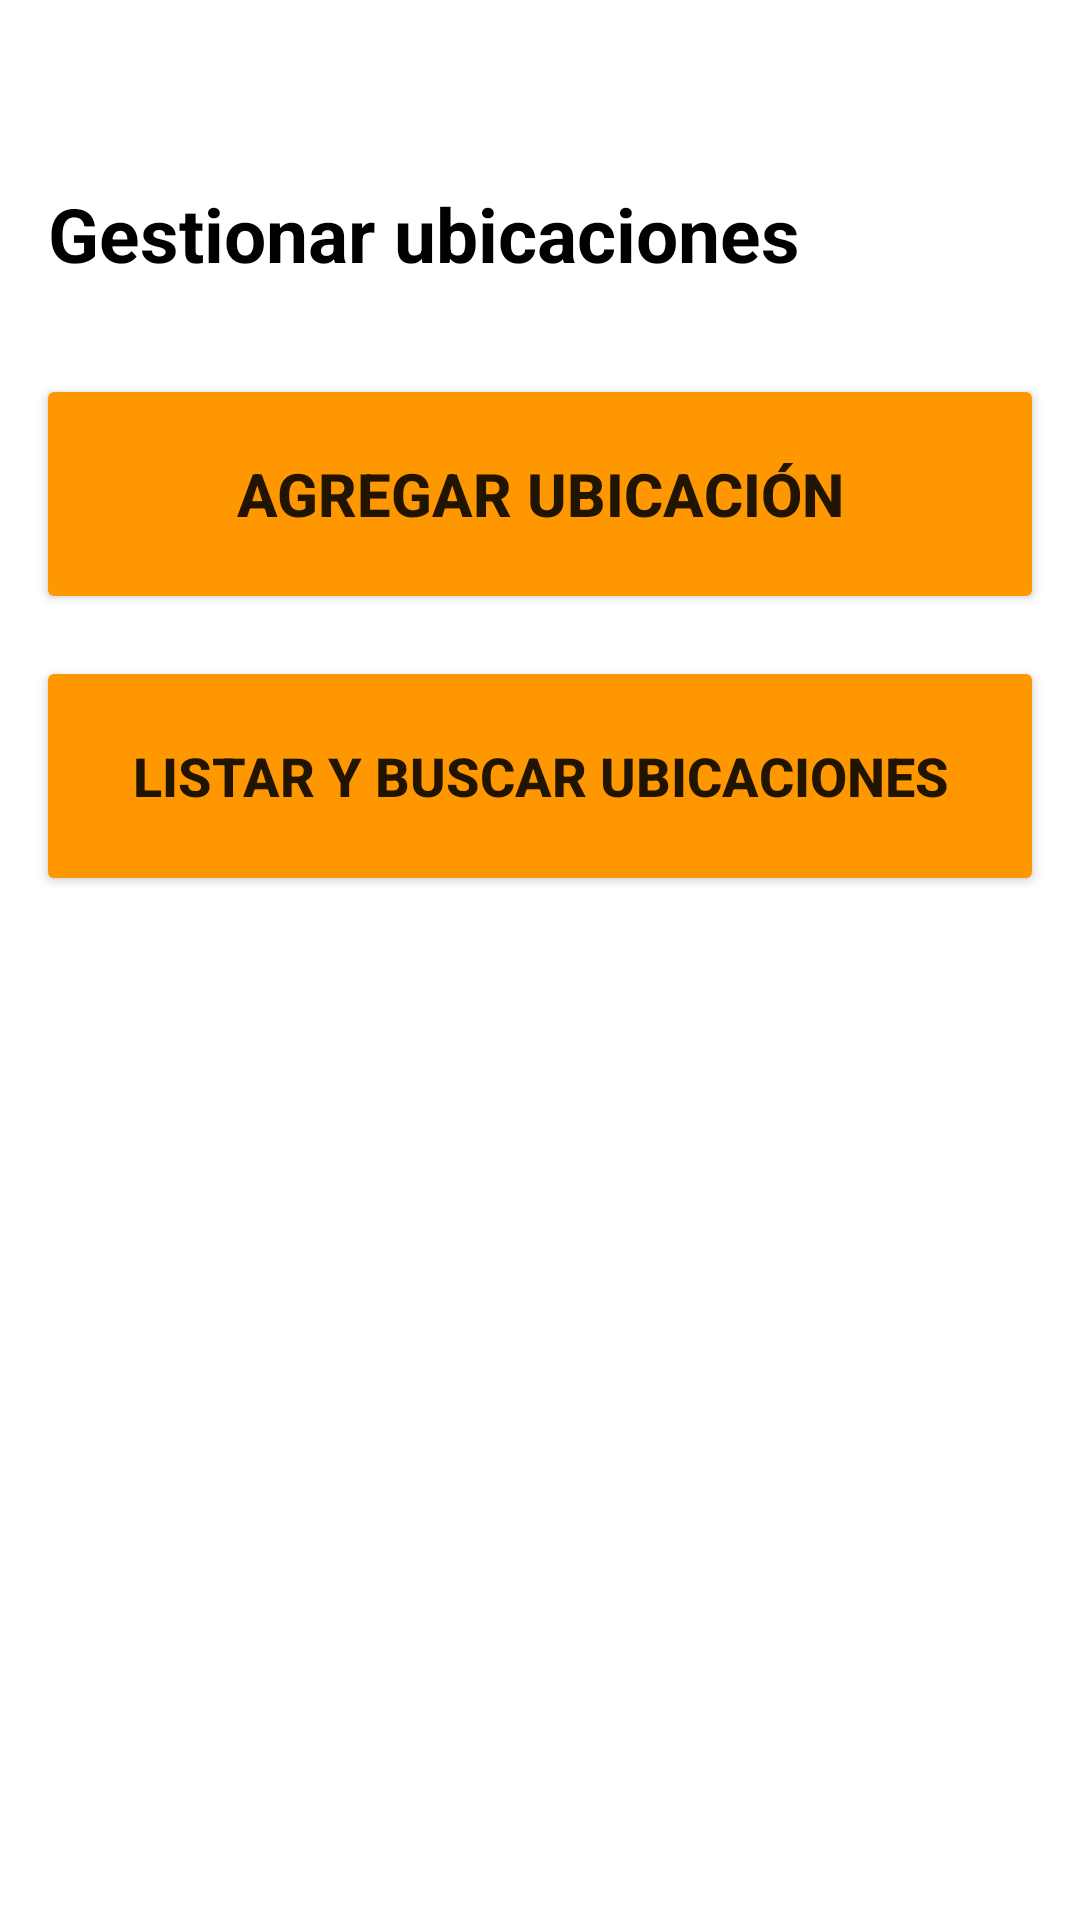

The Android layout XML behind this screen, and the referenced resources:
<!-- AndroidManifest.xml: application theme Theme.MonitorApp -->
<!-- res/layout/activity_ubicaciones.xml -->
<?xml version="1.0" encoding="utf-8"?>
<RelativeLayout xmlns:android="http://schemas.android.com/apk/res/android"
    xmlns:app="http://schemas.android.com/apk/res-auto"
    xmlns:tools="http://schemas.android.com/tools"
    android:id="@+id/main"
    android:layout_width="match_parent"
    android:layout_height="match_parent"
    tools:viewBindingIgnore="true"
    tools:context=".UbicacionesActivity">

    <TextView
        android:id="@+id/tituloSeccionUbicacionesTextView2"
        android:layout_width="match_parent"
        android:layout_height="wrap_content"
        android:layout_below="@+id/textViewBlankSpace"
        android:layout_alignParentStart="true"
        android:layout_alignParentEnd="true"
        android:layout_margin="8sp"
        android:layout_marginStart="11dp"
        android:layout_marginTop="-37dp"
        android:layout_marginEnd="5dp"
        android:layout_marginBottom="8sp"
        android:padding="8sp"
        android:text="@string/gestionarUbicacionesTituloTextView"
        android:textColor="@color/black"
        android:textSize="25sp"
        android:textStyle="bold" />

    <TextView
        android:id="@+id/textViewBlankSpace"
        android:layout_width="300dp"
        android:layout_height="wrap_content"
        android:layout_alignParentStart="true"
        android:layout_alignParentTop="true"
        android:layout_alignParentEnd="true"
        android:layout_marginStart="54dp"
        android:layout_marginTop="26dp"
        android:layout_marginEnd="54dp"
        android:text="" />

    <Button
        android:id="@+id/agregarUbicacionButton"
        android:layout_width="360dp"
        android:layout_height="80dp"
        android:layout_below="@+id/tituloSeccionUbicacionesTextView2"
        android:layout_alignParentStart="true"
        android:layout_alignParentEnd="true"
        android:layout_marginStart="12dp"
        android:layout_marginLeft="8sp"
        android:layout_marginTop="14dp"
        android:layout_marginEnd="12dp"
        android:layout_marginRight="8sp"
        android:backgroundTint="@color/orange"
        android:padding="14sp"
        android:text="@string/agregarUbicacionButtonText"
        android:textSize="20sp"
        android:textStyle="bold"
        app:icon="@drawable/baseline_add_24" />

    <Button
        android:id="@+id/listarUbicacionesButton"
        android:layout_width="360dp"
        android:layout_height="80dp"
        android:layout_below="@+id/agregarUbicacionButton"
        android:layout_alignParentStart="true"
        android:layout_alignParentEnd="true"
        android:layout_marginStart="12dp"
        android:layout_marginLeft="8sp"
        android:layout_marginTop="14dp"
        android:layout_marginEnd="12dp"
        android:layout_marginRight="8sp"
        android:backgroundTint="@color/orange"
        android:padding="14sp"
        android:text="@string/listaUbicacionesString"
        android:textSize="18sp"
        android:textStyle="bold"
        app:icon="@drawable/baseline_format_list_bulleted_24" />

</RelativeLayout>
<!-- resources referenced by this layout -->
<resources>
  <color name="black">#FF000000</color>
  <color name="orange">#FF9800</color>
  <string name="agregarUbicacionButtonText">AGREGAR UBICACIÓN</string>
  <string name="gestionarUbicacionesTituloTextView">Gestionar ubicaciones</string>
  <string name="listaUbicacionesString">LISTAR Y BUSCAR UBICACIONES</string>
  <style name="Theme.MonitorApp" parent="Theme.MaterialComponents.DayNight.NoActionBar">
          
          <item name="colorPrimary">@color/purple_500</item>
          <item name="colorPrimaryVariant">@color/purple_700</item>
          <item name="colorOnPrimary">@color/white</item>
          
          <item name="colorSecondary">@color/teal_200</item>
          <item name="colorSecondaryVariant">@color/teal_700</item>
          <item name="colorOnSecondary">@color/black</item>
          
          <item name="android:statusBarColor">@color/black</item>
          
      </style>
  <color name="purple_500">#FF6200EE</color>
  <color name="purple_700">#FF3700B3</color>
  <color name="white">#FFFFFFFF</color>
  <color name="teal_200">#FF03DAC5</color>
  <color name="teal_700">#FF018786</color>
</resources>
